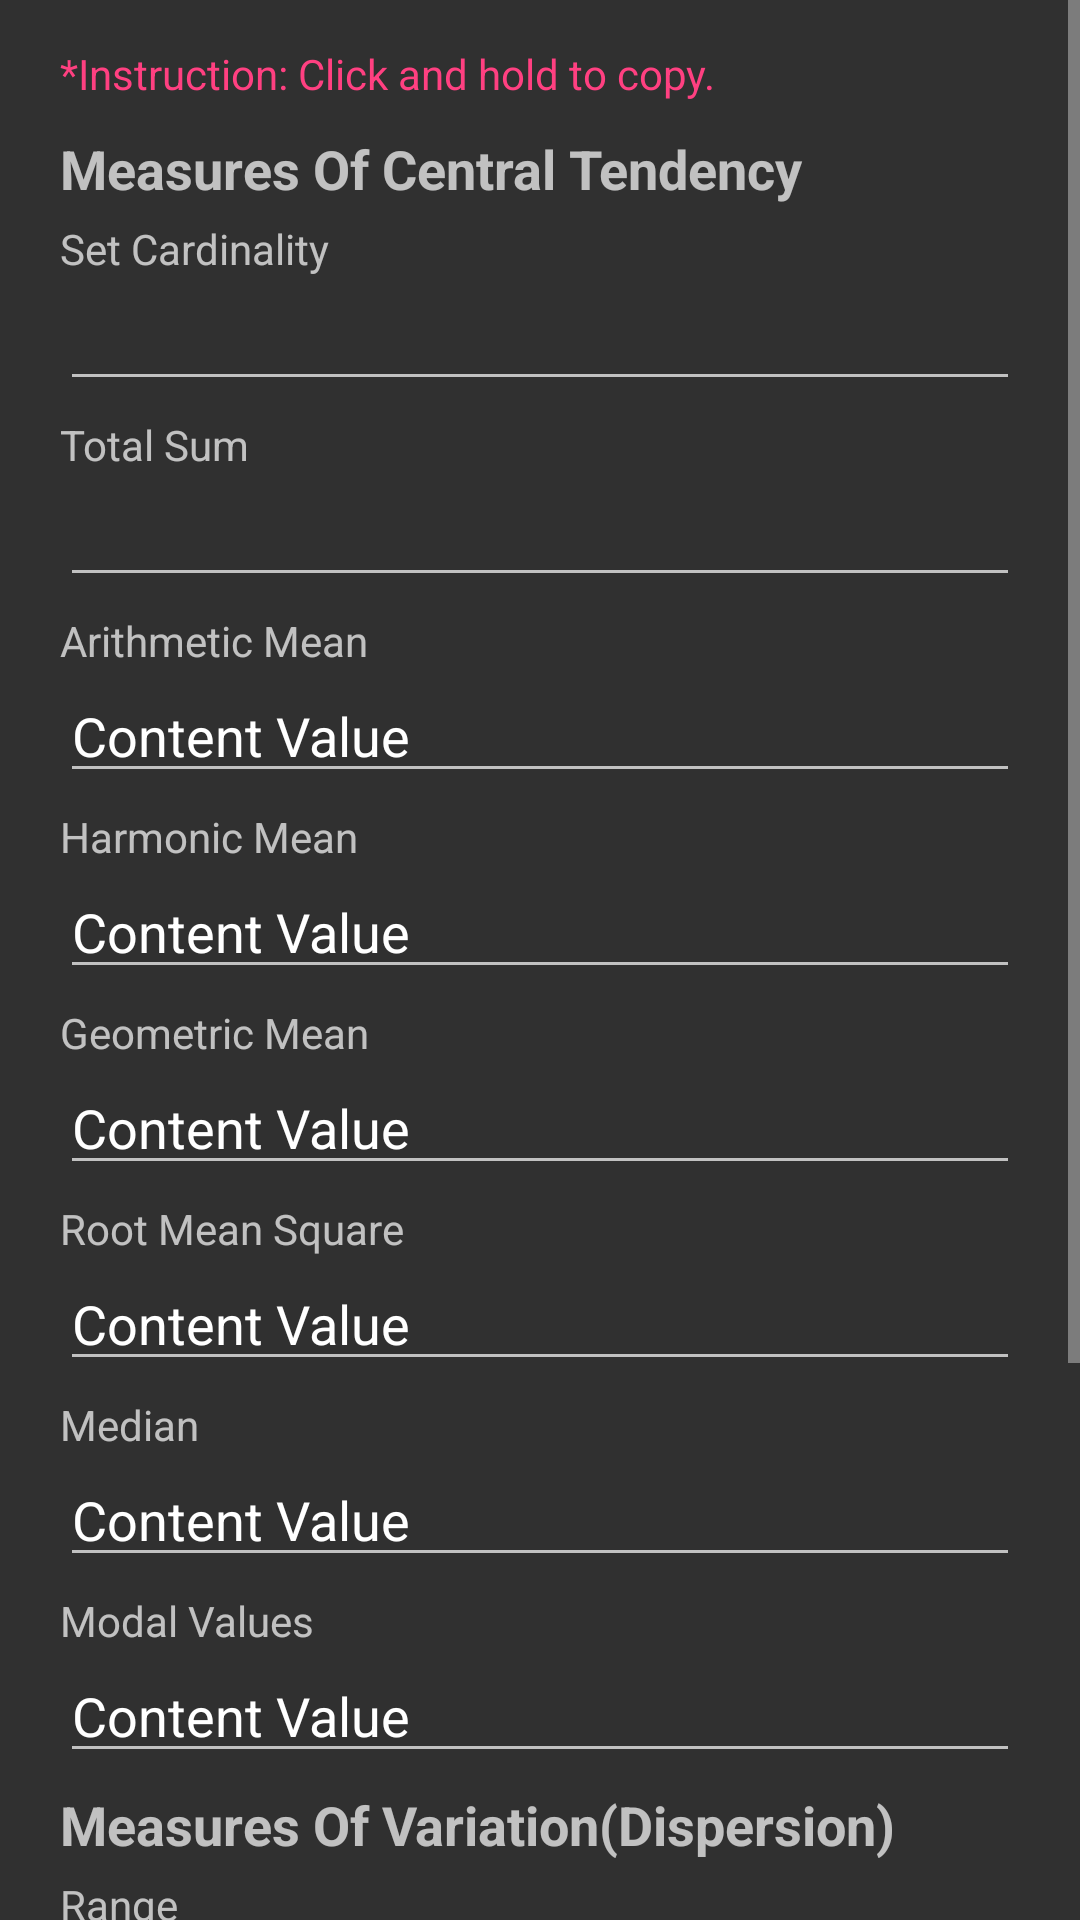

Android layout source for this screen:
<!-- AndroidManifest.xml: application theme AppTheme.Dark -->
<!-- res/layout/stat_measures_result_dialog.xml -->
<?xml version="1.0" encoding="utf-8"?>
<ScrollView xmlns:android="http://schemas.android.com/apk/res/android"
    xmlns:app="http://schemas.android.com/apk/res-auto"
    xmlns:tools="http://schemas.android.com/tools"
    android:orientation="vertical"
    android:layout_width="match_parent"
    android:layout_height="match_parent">

    <LinearLayout
        android:layout_width="match_parent"
        android:layout_height="wrap_content"
        android:orientation="vertical"
        android:paddingTop="10dp"
        android:paddingBottom="20dp"
        android:paddingLeft="20dp"
        android:paddingRight="20dp">

        <TextView
            android:layout_height="wrap_content"
            android:layout_width="match_parent"
            android:text="*Instruction: Click and hold to copy."
            android:layout_marginTop="5dp"
            android:layout_marginBottom="5dp"
            android:textColor="@color/colorAccent"/>

        <TextView
            android:layout_height="wrap_content"
            android:layout_width="match_parent"
            android:text="Measures Of Central Tendency"
            android:layout_marginTop="5dp"
            android:layout_marginBottom="5dp"
            android:textStyle="bold"
            android:textSize="18sp"/>

        <TextView
            android:layout_width="match_parent"
            android:layout_height="wrap_content"
            android:text="@string/str_set_cardinality"/>
        <EditText
            android:id="@+id/txt_result_cardinality"
            android:layout_width="match_parent"
            android:layout_height="wrap_content"
            android:inputType="number"
            tools:text="Content Value"/>

        <TextView
            android:id="@+id/textView9"
            android:layout_width="match_parent"
            android:layout_height="wrap_content"
            android:layout_marginTop="5dp"
            android:text="@string/str_total_sum" />

        <EditText
            android:id="@+id/txt_result_total_sum"
            android:layout_width="match_parent"
            android:layout_height="wrap_content"
            android:inputType="number"
            tools:text="Content Value"/>

        <TextView
            android:layout_width="match_parent"
            android:layout_height="wrap_content"
            android:text="@string/str_arithmetic_mean"
            android:layout_marginTop="5dp"/>
        <EditText
            android:id="@+id/txt_result_arithmetic_mean"
            android:layout_width="match_parent"
            android:layout_height="wrap_content"
            android:inputType="number"
            android:text="Content Value"/>

        <TextView
            android:layout_width="match_parent"
            android:layout_height="wrap_content"
            android:text="@string/str_harmonic_mean"
            android:layout_marginTop="5dp"/>
        <EditText
            android:id="@+id/txt_result_geometric_mean"
            android:layout_width="match_parent"
            android:layout_height="wrap_content"
            android:inputType="number"
            android:text="Content Value"/>

        <TextView
            android:layout_width="match_parent"
            android:layout_height="wrap_content"
            android:text="@string/str_geometric_mean"
            android:layout_marginTop="5dp"/>
        <EditText
            android:id="@+id/txt_result_harmonic_mean"
            android:layout_width="match_parent"
            android:layout_height="wrap_content"
            android:inputType="number"
            android:text="Content Value"/>

        <TextView
            android:layout_width="match_parent"
            android:layout_height="wrap_content"
            android:text="@string/str_rms"
            android:layout_marginTop="5dp"/>
        <EditText
            android:id="@+id/txt_result_roo_mean_square"
            android:layout_width="match_parent"
            android:layout_height="wrap_content"
            android:inputType="number"
            android:text="Content Value"/>

        <TextView
            android:layout_width="match_parent"
            android:layout_height="wrap_content"
            android:text="@string/str_median"
            android:layout_marginTop="5dp"/>
        <EditText
            android:id="@+id/txt_result_median"
            android:layout_width="match_parent"
            android:layout_height="wrap_content"
            android:inputType="number"
            android:text="Content Value"/>


        <TextView
            android:layout_width="match_parent"
            android:layout_height="wrap_content"
            android:text="@string/str_modal_values"
            android:layout_marginTop="5dp"/>
        <EditText
            android:id="@+id/txt_result_mode"
            android:layout_width="match_parent"
            android:layout_height="wrap_content"
            android:inputType="number"
            android:text="Content Value"/>

        <TextView
            android:layout_height="wrap_content"
            android:layout_width="match_parent"
            android:text="Measures Of Variation(Dispersion)"
            android:layout_marginTop="5dp"
            android:layout_marginBottom="5dp"
            android:textStyle="bold"
            android:textSize="18sp"/>

        <TextView
            android:layout_width="match_parent"
            android:layout_height="wrap_content"
            android:text="@string/str_range"/>
        <EditText
            android:id="@+id/txt_result_Range"
            android:layout_width="match_parent"
            android:layout_height="wrap_content"
            android:inputType="number"
            android:text="Content Value"/>

        <TextView
            android:layout_width="match_parent"
            android:layout_height="wrap_content"
            android:text="@string/str_variance"
            android:layout_marginTop="5dp"/>
        <EditText
            android:id="@+id/txt_result_variance"
            android:layout_width="match_parent"
            android:layout_height="wrap_content"
            android:inputType="number"
            android:text="Content Value"/>

        <TextView
            android:layout_width="match_parent"
            android:layout_height="wrap_content"
            android:text="@string/str_std_deviation"
            android:layout_marginTop="5dp"/>
        <EditText
            android:id="@+id/txt_result_standard_deviation"
            android:layout_width="match_parent"
            android:layout_height="wrap_content"
            android:inputType="number"
            android:text="Content Value"/>

        <TextView
            android:layout_width="match_parent"
            android:layout_height="wrap_content"
            android:text="@string/str_mean_deviation"
            android:layout_marginTop="5dp"/>
        <EditText
            android:id="@+id/txt_result_mean_deviation"
            android:layout_width="match_parent"
            android:layout_height="wrap_content"
            android:inputType="number"
            android:text="Content Value"/>
    </LinearLayout>

</ScrollView>
<!-- resources referenced by this layout -->
<resources>
  <color name="colorAccent">#FF4081</color>
  <string name="str_arithmetic_mean">Arithmetic Mean</string>
  <string name="str_geometric_mean">Geometric Mean</string>
  <string name="str_harmonic_mean">Harmonic Mean</string>
  <string name="str_mean_deviation">Mean Deviation</string>
  <string name="str_median">Median</string>
  <string name="str_modal_values">Modal Values</string>
  <string name="str_range">Range</string>
  <string name="str_rms">Root Mean Square</string>
  <string name="str_set_cardinality">Set Cardinality</string>
  <string name="str_std_deviation">Standard Deviation</string>
  <string name="str_total_sum">Total Sum</string>
  <string name="str_variance">Variance</string>
  <style name="AppTheme.Dark" parent="Theme.AppCompat">
          <item name="windowActionBar">false</item>
          <item name="android:windowActionBar">false</item>
          <item name="windowNoTitle">true</item>
          <item name="android:windowNoTitle">true</item>
          <item tools:targetApi="23" name="android:drawableTint">@color/white</item>
  
          <item name="colorAccent">@color/colorAccent</item>
          <item name="android:textAllCaps">false</item>
          <item name="listBackgroundColor">@color/listBackgroundDark</item>
      </style>
  <color name="white">#FFF</color>
  <color name="listBackgroundDark">#363640</color>
</resources>
